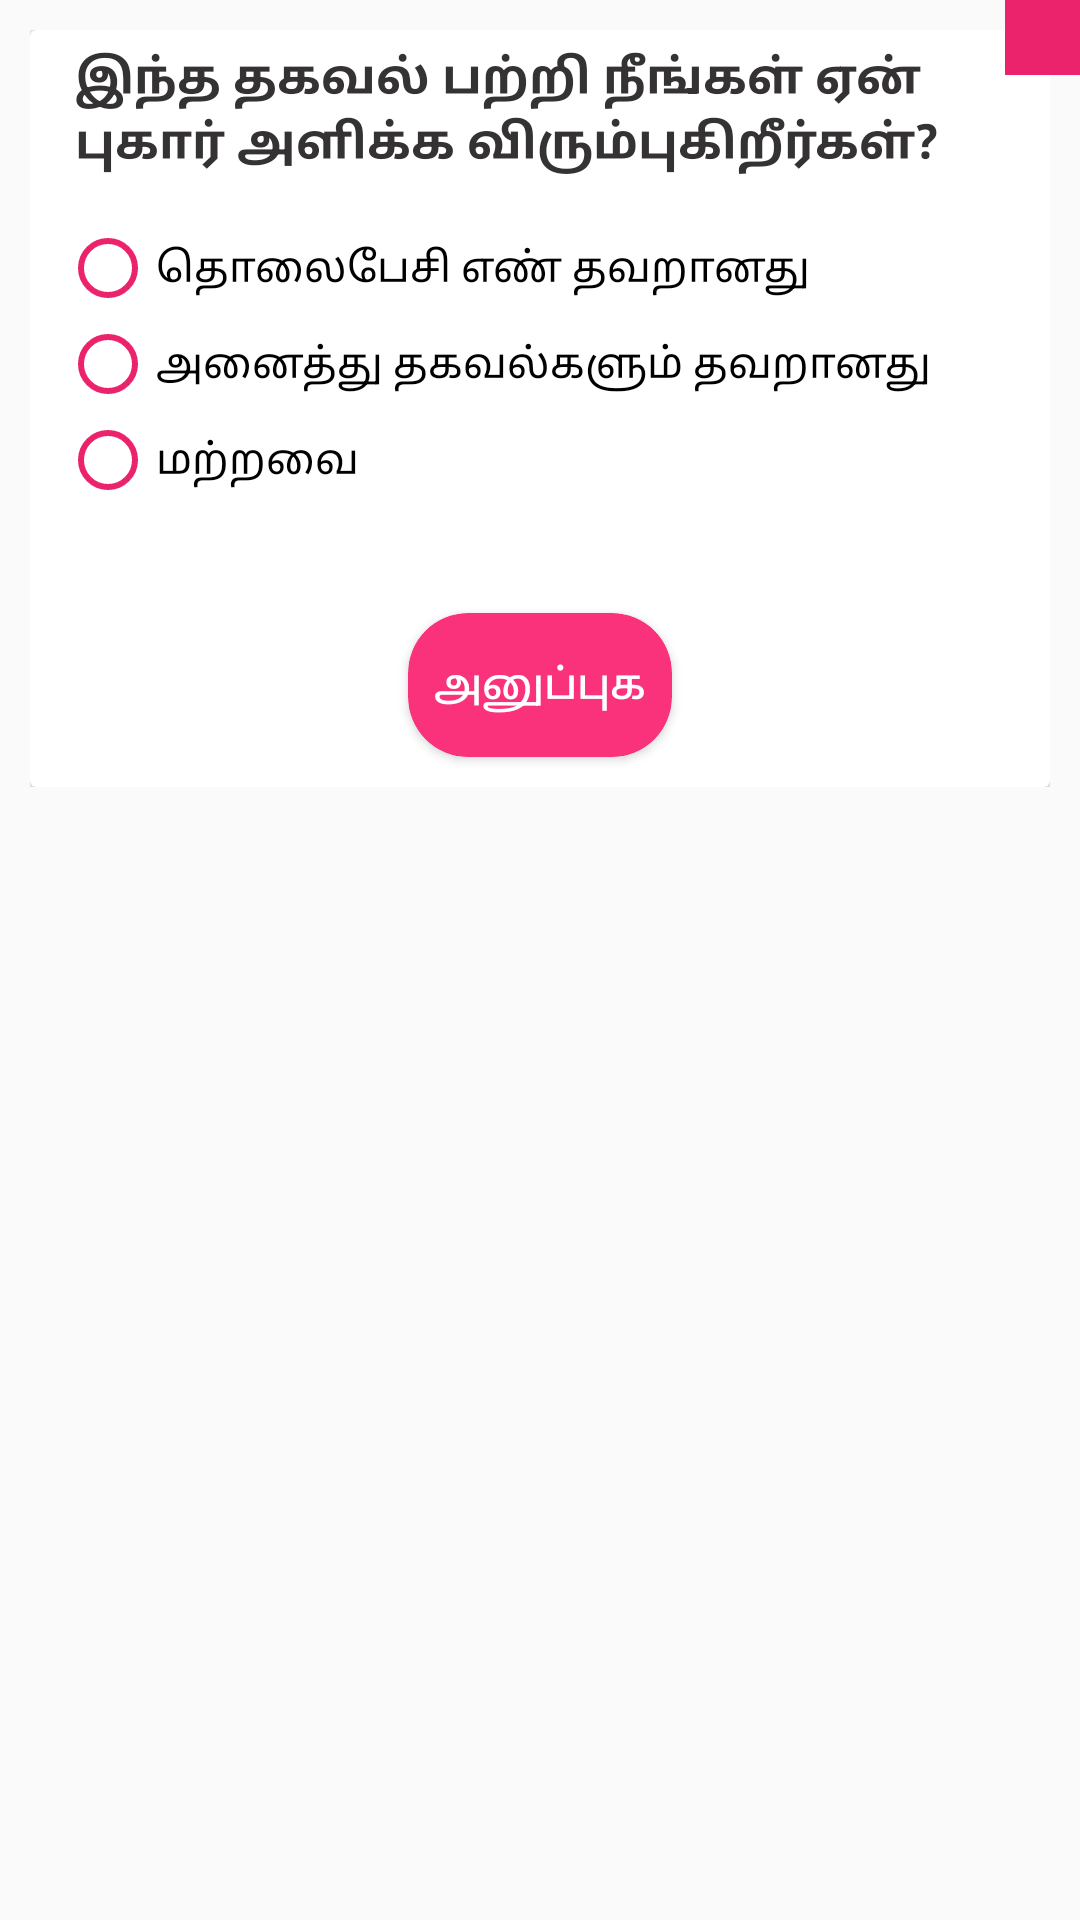

Reconstruct the res/layout file that produces this screen, plus the resources it refers to.
<!-- AndroidManifest.xml: application theme AppTheme -->
<!-- res/layout/layout_report.xml -->
<?xml version="1.0" encoding="utf-8"?>
<RelativeLayout
    xmlns:app="http://schemas.android.com/apk/res-auto"
    xmlns:android="http://schemas.android.com/apk/res/android"
    android:layout_width="match_parent"
    android:layout_height="wrap_content">

    <LinearLayout
        android:background="@android:color/transparent"
        android:layout_margin="@dimen/lrtbp_10"
        android:layout_width="match_parent"
        android:layout_height="wrap_content">

        <androidx.cardview.widget.CardView
            android:visibility="visible"
            android:id="@+id/card_report"
            android:layout_width="match_parent"
            android:layout_height="wrap_content"
            app:cardBackgroundColor="@android:color/white"
            app:cardElevation="5dp">

            <LinearLayout
                android:layout_width="match_parent"
                android:layout_height="wrap_content"
                android:orientation="vertical">

                <LinearLayout
                    android:orientation="horizontal"
                    android:layout_width="match_parent"
                    android:layout_height="wrap_content">

                    <TextView
                        android:layout_width="wrap_content"
                        android:layout_height="wrap_content"
                        android:layout_marginLeft="@dimen/lrtbp_10"
                        android:gravity="left|center"
                        android:text="இந்த தகவல் பற்றி நீங்கள் ஏன் புகார் அளிக்க விரும்புகிறீர்கள்?"
                        android:textColor="@color/black"
                        android:textSize="16sp"
                        android:padding="@dimen/lrtbp_5"
                        android:textStyle="bold" />

                </LinearLayout>

                <LinearLayout
                    android:layout_width="match_parent"
                    android:layout_height="wrap_content"
                    android:layout_margin="@dimen/lrtbp_10"
                    android:orientation="horizontal">

                    <RadioGroup
                        android:orientation="vertical"
                        android:id="@+id/radioReport"
                        android:layout_width="wrap_content"
                        android:layout_height="wrap_content" >

                        <RadioButton
                            android:buttonTint="@color/colorTextLine"
                            android:backgroundTint="@color/colorTextLine"
                            android:id="@+id/radioReport1"
                            android:layout_width="wrap_content"
                            android:layout_height="wrap_content"
                            android:text="தொலைபேசி எண் தவறானது "/>

                        <RadioButton
                            android:buttonTint="@color/colorTextLine"
                            android:backgroundTint="@color/colorTextLine"
                            android:id="@+id/radioReport2"
                            android:layout_width="wrap_content"
                            android:layout_height="wrap_content"
                            android:text="அனைத்து தகவல்களும் தவறானது" />

                        <RadioButton
                            android:buttonTint="@color/colorTextLine"
                            android:backgroundTint="@color/colorTextLine"
                            android:id="@+id/radioReport3"
                            android:layout_width="wrap_content"
                            android:layout_height="wrap_content"
                            android:text="மற்றவை" />

                    </RadioGroup>

                </LinearLayout>

                <LinearLayout
                    android:id="@+id/layoutOthers"
                    android:visibility="gone"
                    android:layout_width="match_parent"
                    android:layout_height="wrap_content"
                    android:layout_marginTop="@dimen/lrtbp_10"
                    android:layout_marginLeft="@dimen/lrtbp_10"
                    android:layout_marginRight="@dimen/lrtbp_10"
                    android:background="#FAFAFA"
                    android:orientation="horizontal">

                    <androidx.appcompat.widget.AppCompatEditText
                        android:id="@+id/editTextOthers"
                        android:layout_width="match_parent"
                        android:layout_height="@dimen/wh_50"
                        android:backgroundTint="@color/colorWhite"
                        android:hint="மற்றவை"
                        android:gravity="top|left"
                        android:importantForAutofill="no"
                        android:inputType="textMultiLine"
                        android:textColor="@color/black" />

                </LinearLayout>

                <LinearLayout
                    android:id="@+id/layoutOthersLine"
                    android:visibility="gone"
                    android:layout_width="match_parent"
                    android:layout_height="1dp"
                    android:layout_marginLeft="@dimen/lrtbp_10"
                    android:layout_marginRight="@dimen/lrtbp_10"
                    android:layout_marginBottom="@dimen/lrtbp_15"
                    android:background="#EB226C"
                    android:orientation="horizontal"/>

                <androidx.cardview.widget.CardView
                    android:id="@+id/card_report_submit"
                    android:layout_width="wrap_content"
                    android:layout_height="0dp"
                    android:layout_gravity="center_horizontal"
                    android:layout_marginLeft="@dimen/lrtbp_25"
                    android:layout_marginTop="@dimen/lrtbp_25"
                    android:layout_marginRight="@dimen/lrtbp_25"
                    android:layout_marginBottom="@dimen/lrtbp_10"
                    android:layout_weight="0.33"
                    android:clickable="true"
                    android:focusable="true"
                    android:foreground="?selectableItemBackground"
                    android:gravity="center"
                    app:cardBackgroundColor="#FA327B"
                    app:cardCornerRadius="@dimen/lrtbp_15">

                    <Button
                        android:id="@+id/cardSubmit"
                        android:layout_width="match_parent"
                        android:layout_height="wrap_content"
                        android:background="@android:color/transparent"
                        android:text="அனுப்புக"
                        android:textColor="@android:color/white"
                        android:visibility="visible" />

                </androidx.cardview.widget.CardView>

            </LinearLayout>

        </androidx.cardview.widget.CardView>

    </LinearLayout>

    <ImageView
        android:id="@+id/close_btn"
        android:layout_width="@dimen/lrtbp_25"
        android:layout_height="@dimen/lrtbp_25"
        android:background="@color/colorTextLine"
        android:layout_alignParentRight="true"
        android:src="@drawable/ic_clear_black_24dp"/>

</RelativeLayout>
<!-- resources referenced by this layout -->
<resources>
  <color name="black">#353233</color>
  <color name="colorTextLine">#EB226C</color>
  <color name="colorWhite">#f7f5f5</color>
  <dimen name="lrtbp_10">10dp</dimen>
  <dimen name="lrtbp_15">15dp</dimen>
  <dimen name="lrtbp_25">25dp</dimen>
  <dimen name="lrtbp_5">5dp</dimen>
  <dimen name="wh_50">50dp</dimen>
  <style name="AppTheme" parent="Theme.AppCompat.Light.NoActionBar">
          
          <item name="android:windowFullscreen">true</item>
          <item name="colorPrimary">@color/colorPrimary</item>
          <item name="colorPrimaryDark">@color/colorPrimaryDark</item>
          <item name="colorAccent">#ffaa66cc</item>
      </style>
  <color name="colorPrimary">#669A01</color>
  <color name="colorPrimaryDark">#455A64</color>
</resources>
